Photos from the image-classification dataset "dataset-resize" in the GitHub repository C242-PS525/Capstone_Project_ML. Its 16 classes are: apple, avocado, banana, durian, guava, kiwi, langsat, mango, melon, orange, papaya, pineapple, rambutan, salak, water guava, watermelon.

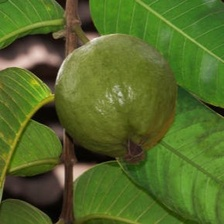
Label: guava

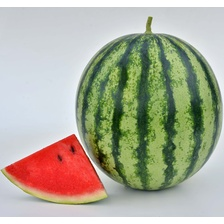
Label: watermelon

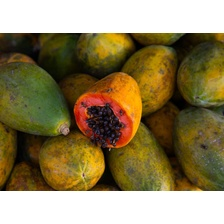
Label: papaya

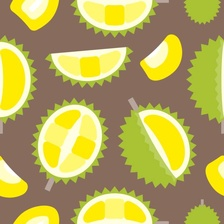
Label: durian

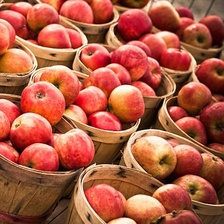
Label: apple

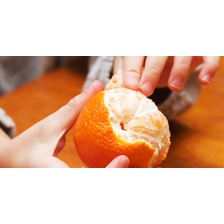
Label: orange
